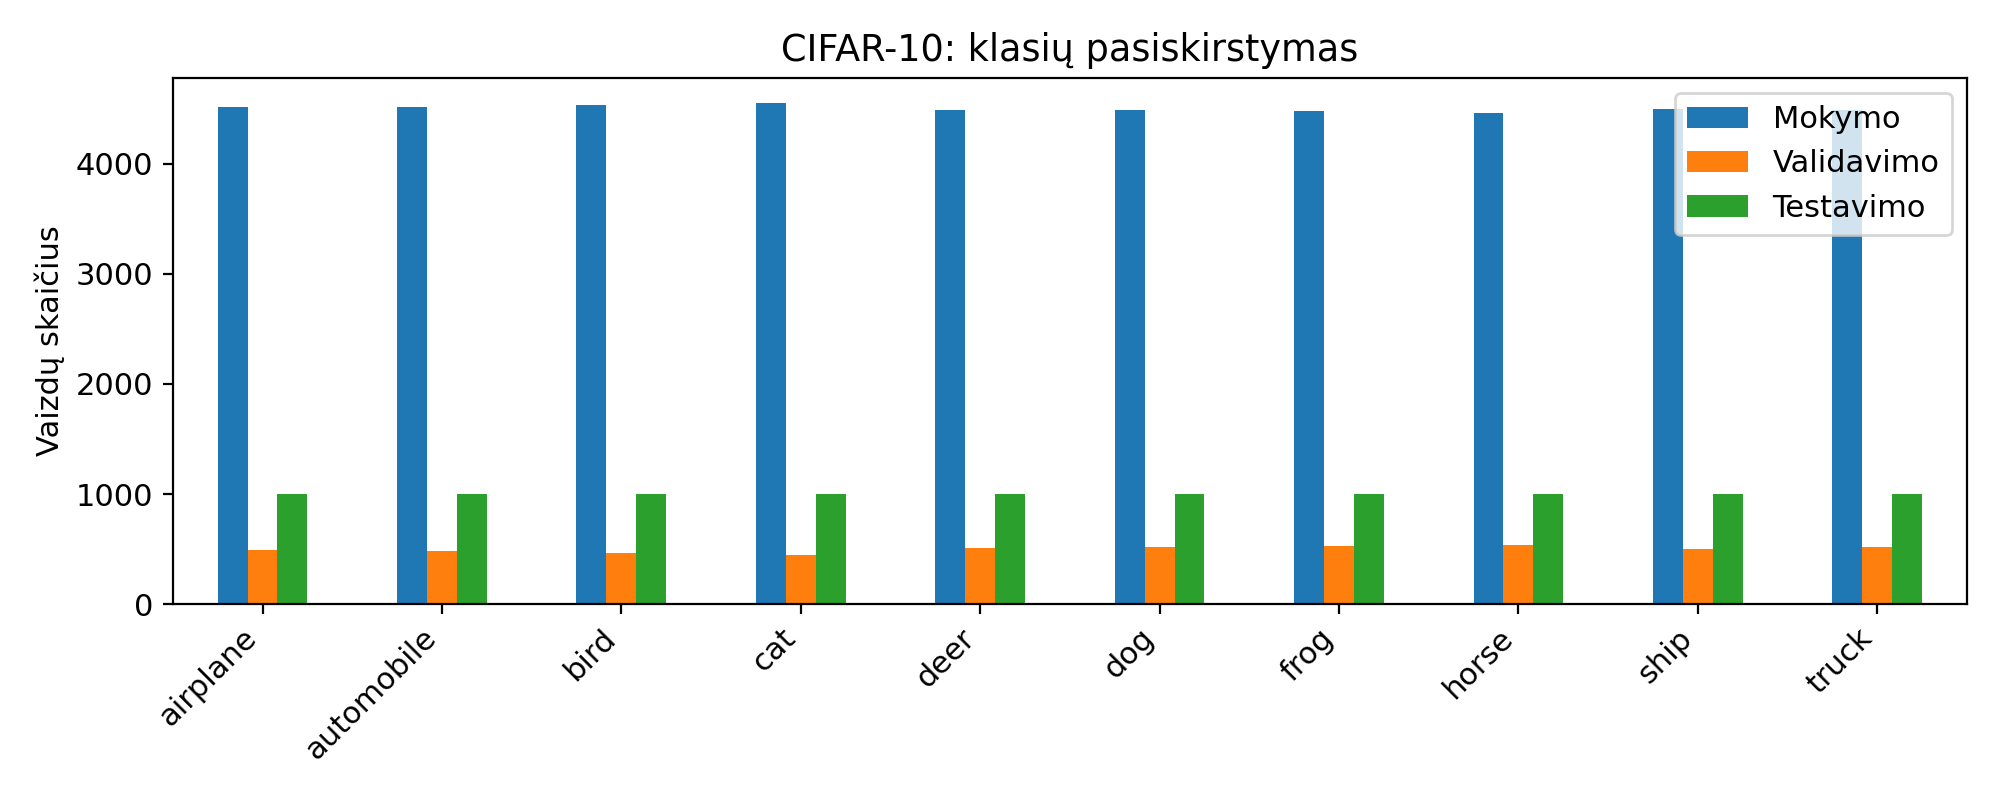

The table this chart was drawn from, first rows:
, Mokymo, Validavimo, Testavimo
airplane, 4510, 490, 1000
automobile, 4513, 487, 1000
bird, 4537, 463, 1000
cat, 4553, 447, 1000
deer, 4487, 513, 1000
dog, 4483, 517, 1000
frog, 4474, 526, 1000
horse, 4461, 539, 1000
ship, 4498, 502, 1000
truck, 4484, 516, 1000
